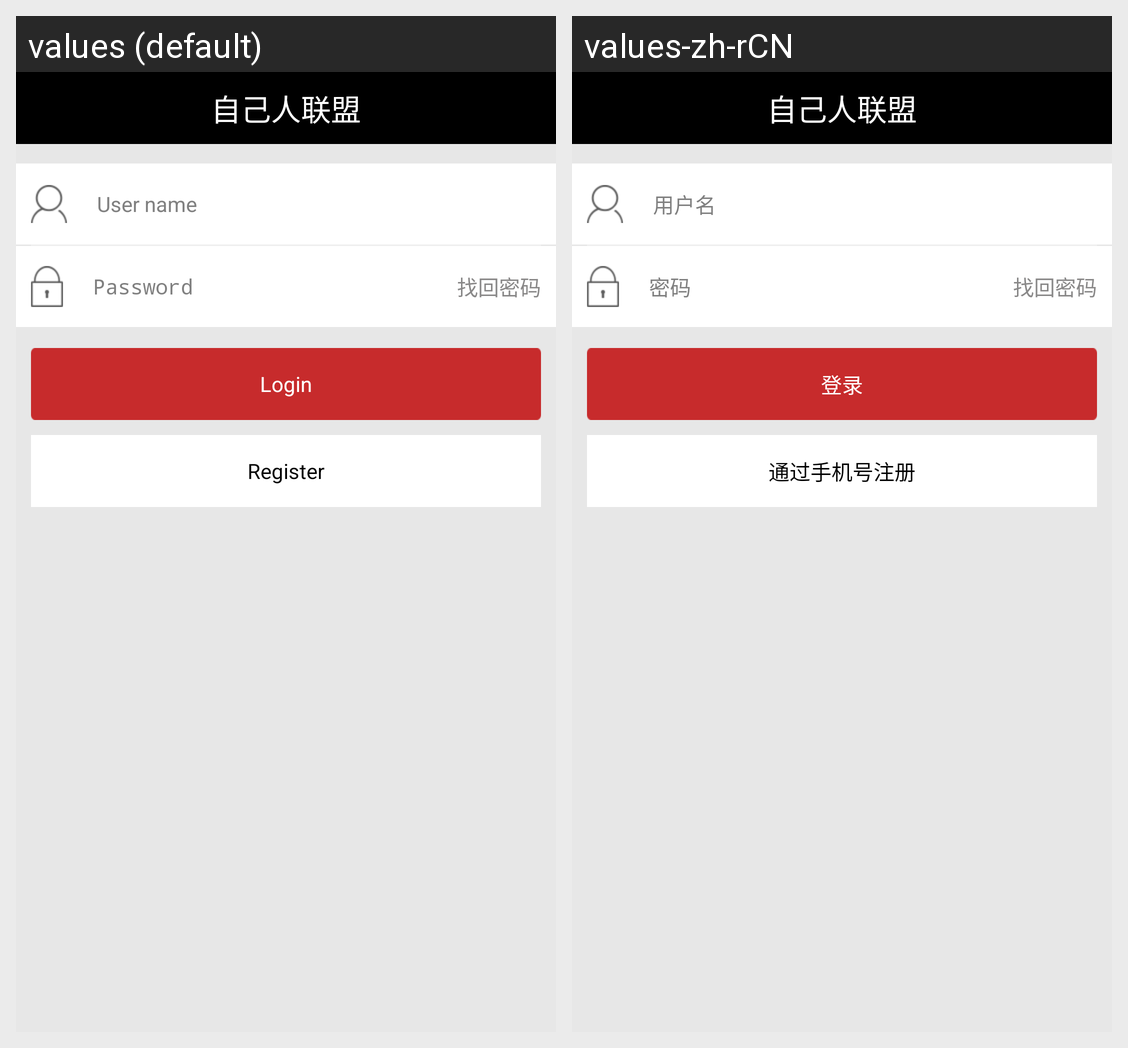

The Android screen above is rendered under two locales of the same app. Produce the string resources it draws, with the default and per-locale values.
Android screen res/layout/activity_login.xml rendered under 2 locales, left to right: values (default), values-zh-rCN. Device: Nexus 5 (rendered at 1080×1920; each locale shown at half size, 540×960, under a caption strip naming it); theme horizontal_slide.
Strings drawn on this screen, with the default value and each locale's value (text and hints the layout hard-codes, and strings that could not be matched under every locale, appear in the picture but are not listed):

user_name
  values: User name
  values-zh-rCN: 用户名

password
  values: Password
  values-zh-rCN: 密码

login
  values: Login
  values-zh-rCN: 登录

register
  values: Register
  values-zh-rCN: 通过手机号注册

app_name
  values: 自己人联盟
  values-zh-rCN: 自己人联盟
